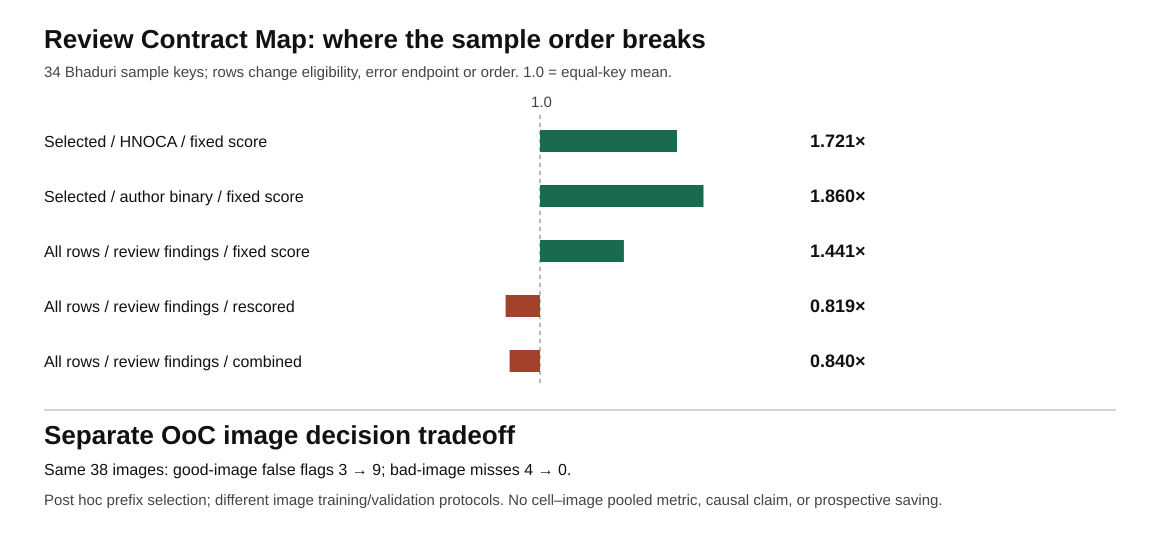

Values plotted in this chart, from the file beside it:
contract, group_count, outcome_rows, outcome_errors, top8_equal_key_rate, all_equal_key_rate, top8_lift, exploratory_permutation_p_one_sided, bootstrap_low, bootstrap_high
selected_hnoca_frozen_queue, 34, 207871, 7139, 0.06095, 0.03542, 1.721, 9.999000099990002e-05, 1.307, 2.015
selected_author_binary_frozen_queue, 34, 175160, 10228, 0.1245, 0.06691, 1.86, 0.004, 1.177, 2.323
unfiltered_combined_findings_frozen_sele…, 34, 223453, 22721, 0.2146, 0.1489, 1.441, 0.1687, 0.51, 2.346
unfiltered_combined_findings_full_rescor…, 34, 223453, 22721, 0.1219, 0.1489, 0.819, 0.586, 0.3743, 1.547
unfiltered_combined_findings_f29_combine…, 34, 223453, 22721, 0.125, 0.1489, 0.8399, 0.5712, 0.431, 1.734
